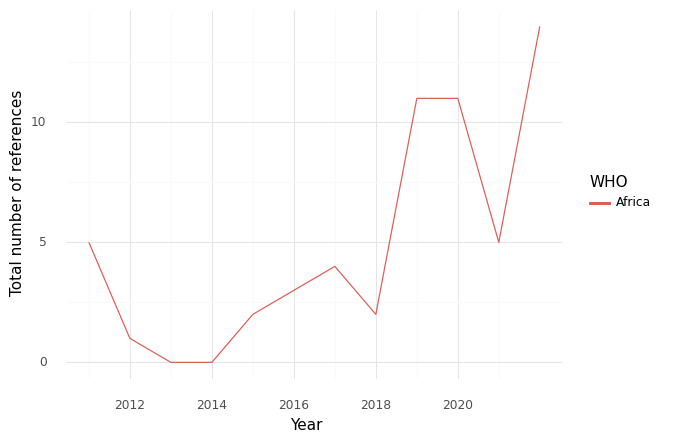

Values plotted in this chart, from the file beside it:
, WHO, Year, intersection, climate, health, sum
0, Africa, 2011, 5.0, 21.0, 109.0, 135.0
1, Africa, 2012, 1.0, 32.0, 85.0, 118.0
2, Africa, 2013, 0.0, 9.0, 50.0, 59.0
3, Africa, 2014, 0.0, 5.0, 52.0, 57.0
4, Africa, 2015, 2.0, 19.0, 98.0, 119.0
5, Africa, 2016, 3.0, 49.0, 143.0, 195.0
6, Africa, 2017, 4.0, 49.0, 99.0, 152.0
7, Africa, 2018, 2.0, 41.0, 226.0, 269.0
8, Africa, 2019, 11.0, 109.0, 412.0, 532.0
9, Africa, 2020, 11.0, 25.0, 85.0, 121.0
10, Africa, 2021, 5.0, 81.0, 435.0, 521.0
11, Africa, 2022, 14.0, 103.0, 499.0, 616.0
